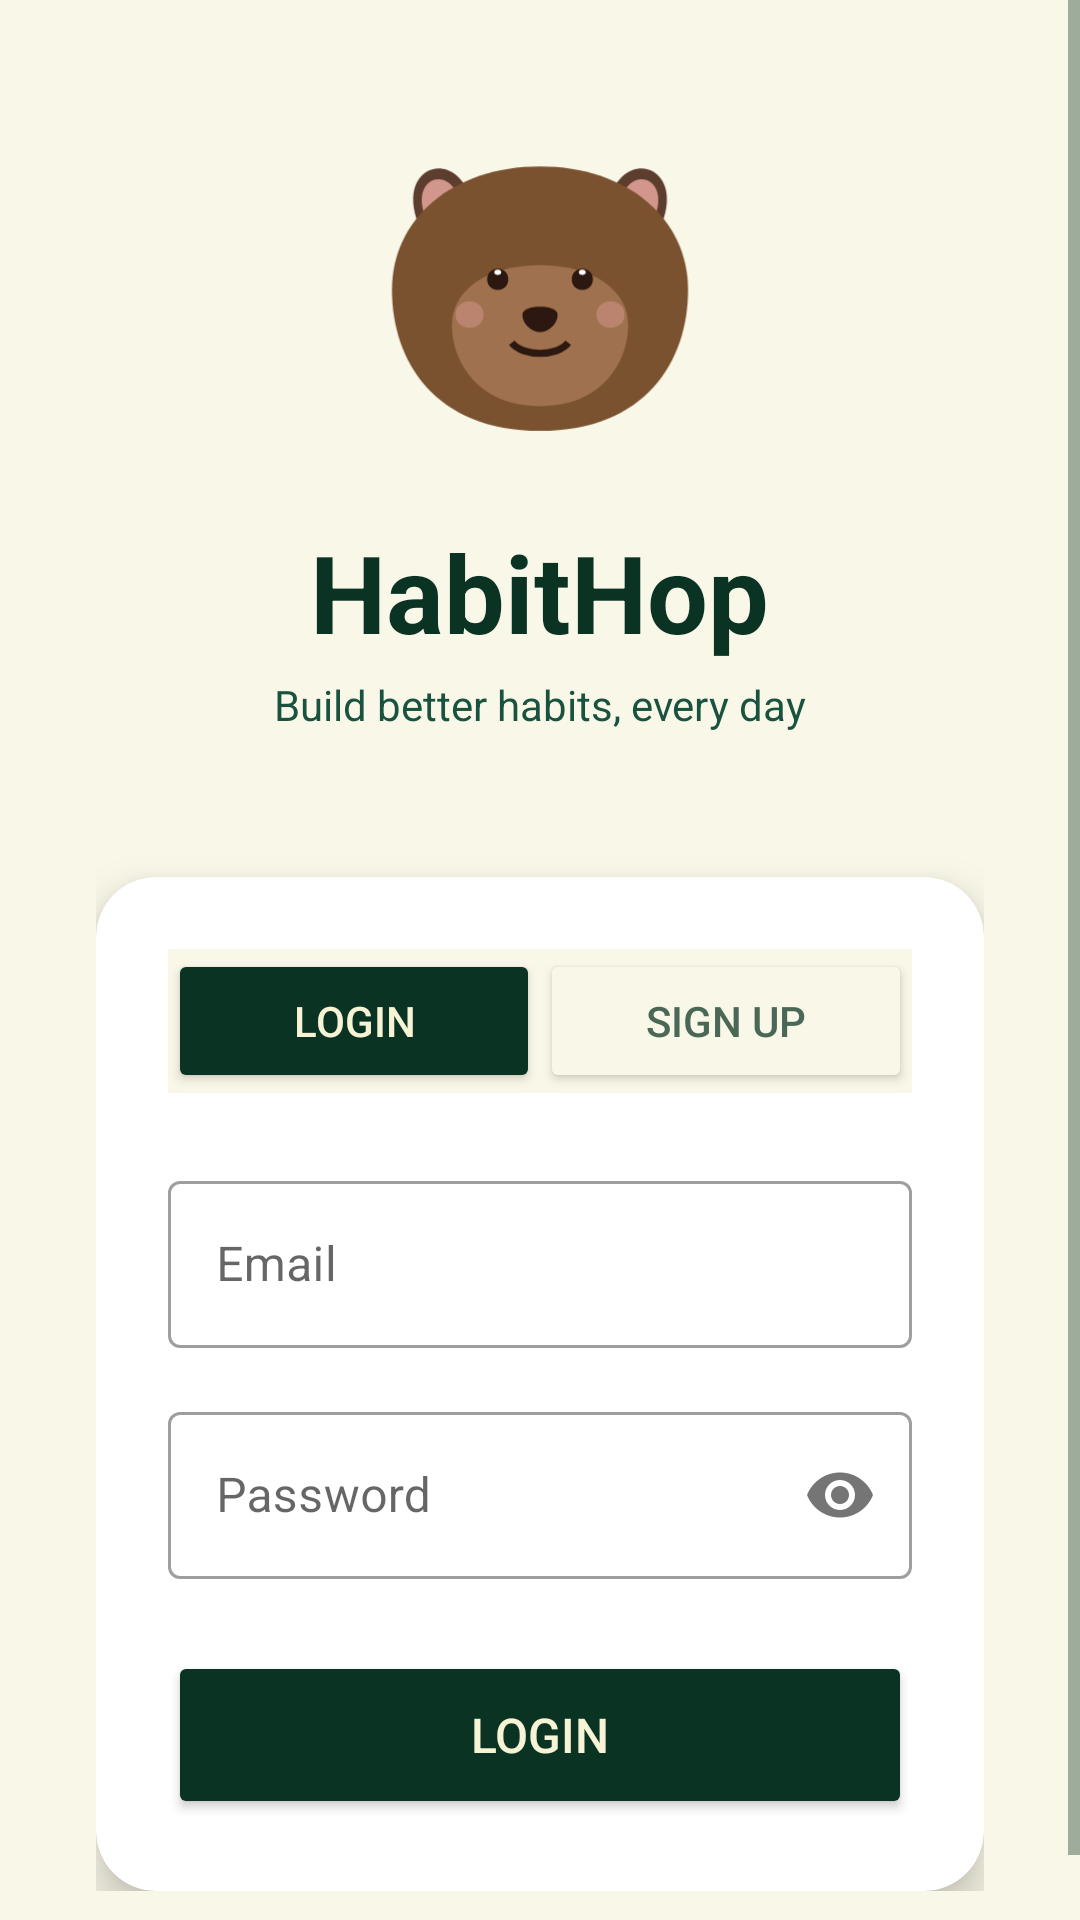

The Android layout XML behind this screen, and the referenced resources:
<!-- AndroidManifest.xml: application theme Theme.HabitTracker -->
<!-- res/layout/activity_login.xml -->
<?xml version="1.0" encoding="utf-8"?>
<ScrollView xmlns:android="http://schemas.android.com/apk/res/android"
    xmlns:app="http://schemas.android.com/apk/res-auto"
    android:layout_width="match_parent"
    android:layout_height="match_parent"
    android:background="@color/surface_primary"
    android:fillViewport="true"
    android:isScrollContainer="true">

    <LinearLayout
        android:layout_width="match_parent"
        android:layout_height="wrap_content"
        android:orientation="vertical"
        android:gravity="center_horizontal"
        android:padding="32dp"
        android:paddingTop="80dp">

        

        <ImageView
            android:id="@+id/iv_bear"
            android:layout_width="200dp"
            android:layout_height="141dp"
            android:padding="0dp"
            android:scaleType="fitCenter"
            android:src="@drawable/ic_bear" />

        <TextView
            android:layout_width="wrap_content"
            android:layout_height="wrap_content"
            android:layout_marginBottom="4dp"
            android:text="HabitHop"
            android:textColor="@color/dark_green"
            android:textSize="36sp"
            android:textStyle="bold" />

        <TextView
            android:layout_width="wrap_content"
            android:layout_height="wrap_content"
            android:text="Build better habits, every day"
            android:textColor="@color/dark_green_light"
            android:textSize="14sp"
            android:layout_marginBottom="48dp"/>

        
        <androidx.cardview.widget.CardView
            android:layout_width="match_parent"
            android:layout_height="wrap_content"
            app:cardCornerRadius="20dp"
            app:cardElevation="8dp"
            app:cardBackgroundColor="@color/surface_card">

            <LinearLayout
                android:layout_width="match_parent"
                android:layout_height="wrap_content"
                android:orientation="vertical"
                android:padding="24dp">

                
                <LinearLayout
                    android:layout_width="match_parent"
                    android:layout_height="48dp"
                    android:orientation="horizontal"
                    android:background="@color/surface_primary"
                    android:layout_marginBottom="24dp">

                    <Button
                        android:id="@+id/btn_tab_login"
                        android:layout_width="0dp"
                        android:layout_height="match_parent"
                        android:layout_weight="1"
                        android:text="Login"
                        android:textSize="14sp"
                        android:backgroundTint="@color/dark_green"
                        android:textColor="@color/beige"/>

                    <Button
                        android:id="@+id/btn_tab_signup"
                        android:layout_width="0dp"
                        android:layout_height="match_parent"
                        android:layout_weight="1"
                        android:text="Sign Up"
                        android:textSize="14sp"
                        android:backgroundTint="@color/surface_primary"
                        android:textColor="@color/text_secondary"/>

                </LinearLayout>

                
                <com.google.android.material.textfield.TextInputLayout
                    android:id="@+id/til_name"
                    style="@style/Widget.MaterialComponents.TextInputLayout.OutlinedBox"
                    android:layout_width="match_parent"
                    android:layout_height="wrap_content"
                    android:hint="Your Name"
                    android:layout_marginBottom="16dp"
                    android:visibility="gone">
                    <com.google.android.material.textfield.TextInputEditText
                        android:id="@+id/et_name"
                        android:layout_width="match_parent"
                        android:layout_height="wrap_content"
                        android:inputType="textPersonName"/>
                </com.google.android.material.textfield.TextInputLayout>

                
                <com.google.android.material.textfield.TextInputLayout
                    android:id="@+id/til_email"
                    style="@style/Widget.MaterialComponents.TextInputLayout.OutlinedBox"
                    android:layout_width="match_parent"
                    android:layout_height="wrap_content"
                    android:hint="Email"
                    android:layout_marginBottom="16dp">
                    <com.google.android.material.textfield.TextInputEditText
                        android:id="@+id/et_email"
                        android:layout_width="match_parent"
                        android:layout_height="wrap_content"
                        android:inputType="textEmailAddress"/>
                </com.google.android.material.textfield.TextInputLayout>

                
                <com.google.android.material.textfield.TextInputLayout
                    android:id="@+id/til_password"
                    style="@style/Widget.MaterialComponents.TextInputLayout.OutlinedBox"
                    android:layout_width="match_parent"
                    android:layout_height="wrap_content"
                    android:hint="Password"
                    app:passwordToggleEnabled="true"
                    android:layout_marginBottom="24dp">
                    <com.google.android.material.textfield.TextInputEditText
                        android:id="@+id/et_password"
                        android:layout_width="match_parent"
                        android:layout_height="wrap_content"
                        android:inputType="textPassword"/>
                </com.google.android.material.textfield.TextInputLayout>

                
                <Button
                    android:id="@+id/btn_submit"
                    android:layout_width="match_parent"
                    android:layout_height="56dp"
                    android:text="Login"
                    android:textSize="16sp"
                    android:backgroundTint="@color/dark_green"
                    android:textColor="@color/beige"/>

                
                <TextView
                    android:id="@+id/tv_error"
                    android:layout_width="wrap_content"
                    android:layout_height="wrap_content"
                    android:layout_gravity="center"
                    android:layout_marginTop="12dp"
                    android:textColor="@color/rosy_brown"
                    android:textSize="13sp"
                    android:visibility="gone"/>

            </LinearLayout>
        </androidx.cardview.widget.CardView>

    </LinearLayout>
</ScrollView>
<!-- resources referenced by this layout -->
<resources>
  <color name="beige">#F7F4D5</color>
  <color name="dark_green">#0A3323</color>
  <color name="dark_green_light">#1A5240</color>
  <color name="rosy_brown">#D3968C</color>
  <color name="surface_card">#FFFFFF</color>
  <color name="surface_primary">#F9F7E8</color>
  <color name="text_secondary">#4A6855</color>
  <!-- drawable ic_bear: vector/xml drawable (drawable, 2161 chars, omitted) -->
  <style name="Theme.HabitTracker" parent="Theme.MaterialComponents.Light.NoActionBar">
          <item name="colorPrimary">@color/dark_green</item>
          <item name="colorPrimaryVariant">@color/dark_green_light</item>
          <item name="colorSecondary">@color/moss_green</item>
          <item name="android:colorBackground">@color/surface_primary</item>
          <item name="colorSurface">@color/surface_card</item>
          <item name="android:textColorPrimary">@color/text_primary</item>
          <item name="android:textColorSecondary">@color/text_secondary</item>
          <item name="android:statusBarColor">@color/dark_green</item>
          <item name="android:navigationBarColor">@color/beige</item>
      </style>
  <color name="moss_green">#839958</color>
  <color name="text_primary">#0A3323</color>
</resources>
